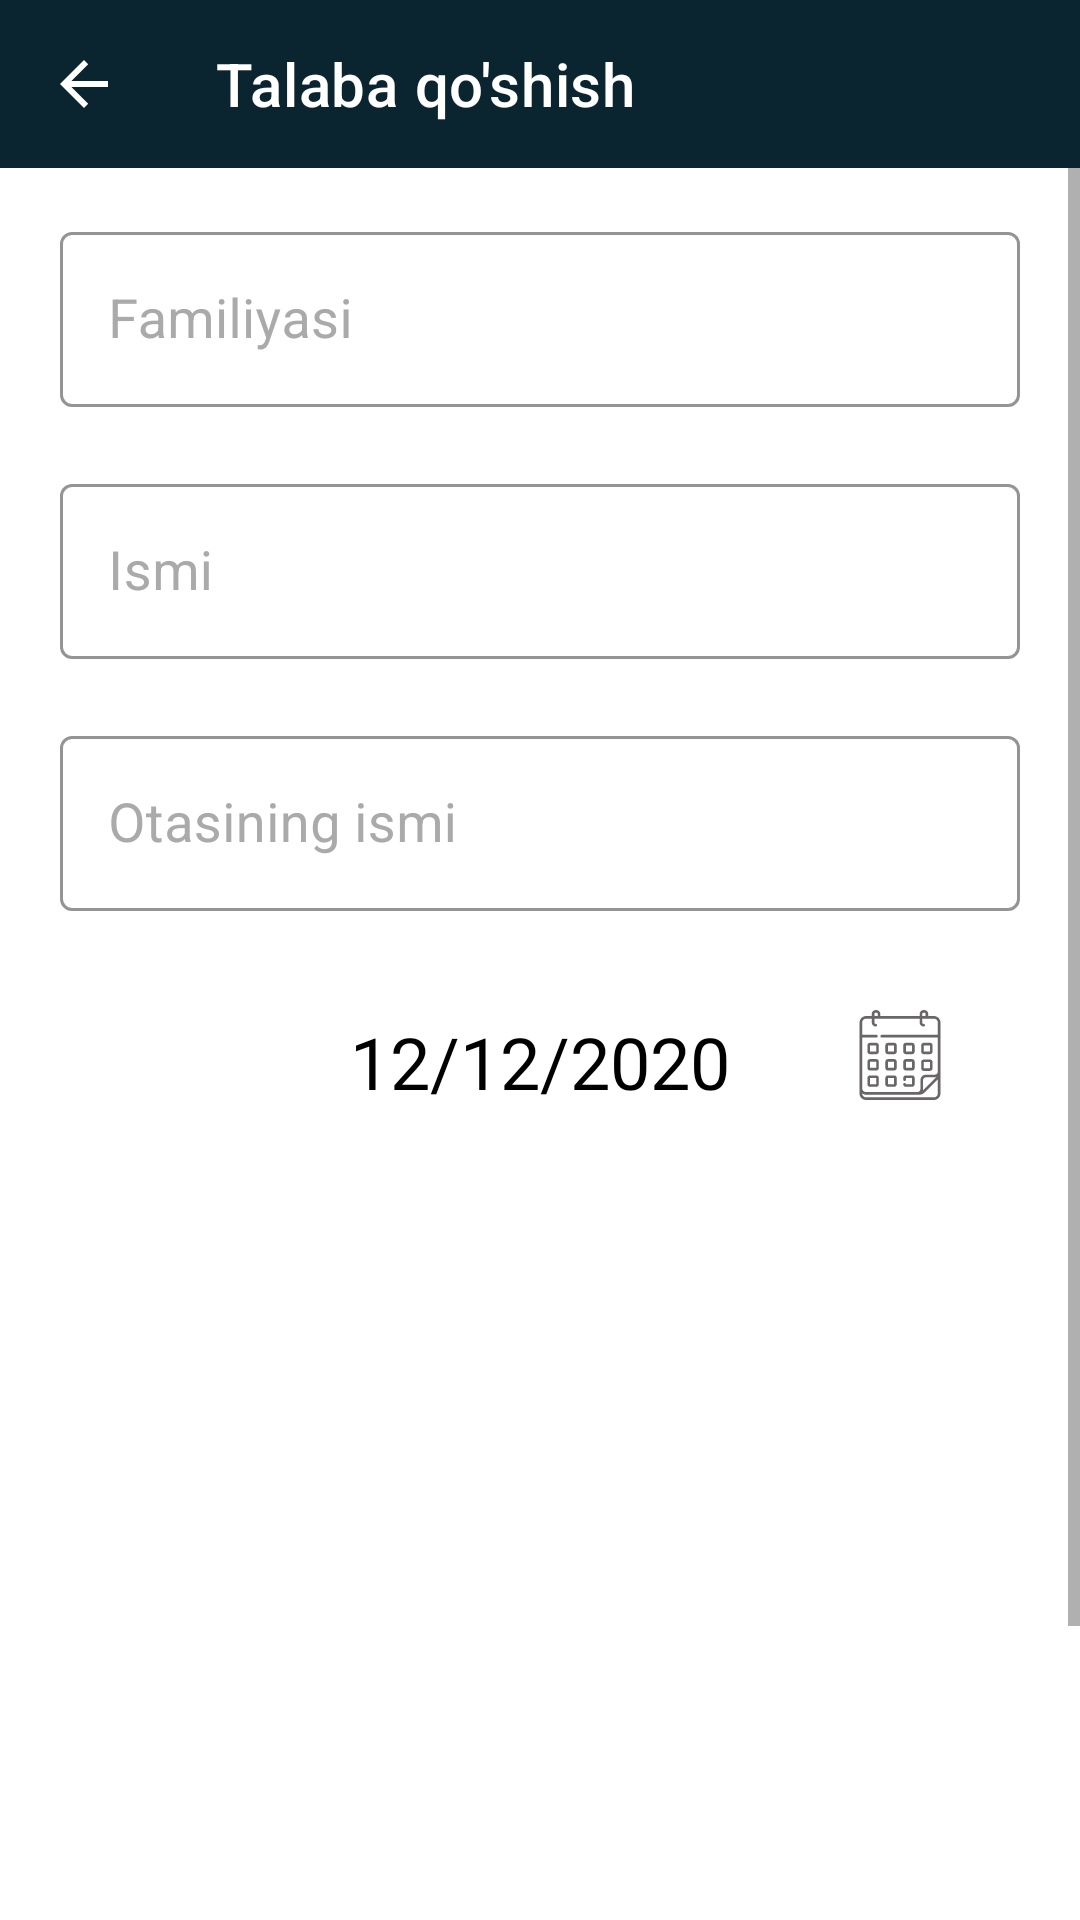

Android layout source for this screen:
<!-- AndroidManifest.xml: application theme Theme.PDPUZKurslar -->
<!-- res/layout/fragment_add_student.xml -->
<?xml version="1.0" encoding="utf-8"?>
<androidx.constraintlayout.widget.ConstraintLayout
    xmlns:android="http://schemas.android.com/apk/res/android"
    android:layout_width="match_parent"
    android:layout_height="match_parent"
    xmlns:app="http://schemas.android.com/apk/res-auto"
    tools:context=".guruhlar.AddStudent"
    xmlns:tools="http://schemas.android.com/tools">

    <com.google.android.material.appbar.AppBarLayout
        android:id="@+id/appbarlayout"
        android:layout_width="match_parent"
        android:layout_height="wrap_content"
        app:layout_constraintLeft_toLeftOf="parent"
        app:layout_constraintRight_toRightOf="parent"
        app:layout_constraintTop_toTopOf="parent">

        <androidx.appcompat.widget.Toolbar
            android:id="@+id/toolbar"
            android:layout_width="match_parent"
            android:layout_height="?attr/actionBarSize"
            android:backgroundTint="@color/main_color"
            app:navigationIcon="?attr/homeAsUpIndicator"
            app:theme="@style/ToolbarColoredBackArrow"
            app:title="Talaba qo'shish"
            app:titleTextColor="@android:color/white" />

    </com.google.android.material.appbar.AppBarLayout>

    <ScrollView
        app:layout_constraintTop_toBottomOf="@id/appbarlayout"
        android:layout_width="match_parent"
        app:layout_constraintBottom_toBottomOf="parent"
        android:layout_height="0dp">

        <androidx.constraintlayout.widget.ConstraintLayout
            android:layout_width="match_parent"
            android:paddingTop="16dp"
            android:paddingBottom="16dp"
            android:layout_height="match_parent">

            <com.google.android.material.textfield.TextInputLayout
                android:id="@+id/layout"
                style="@style/Widget.MaterialComponents.TextInputLayout.OutlinedBox"
                android:layout_width="match_parent"
                android:layout_height="wrap_content"
                android:layout_marginStart="20dp"
                android:layout_marginEnd="20dp"
                android:layout_marginTop="20dp"
                android:hint="Familiyasi"
                android:textColorHint="@android:color/darker_gray"
                app:boxStrokeColor="@color/main_color"
                app:boxStrokeWidthFocused="1.5dp"
                app:errorEnabled="true"
                app:errorTextColor="#ff0000"
                app:helperTextTextColor="@color/main_color"
                app:hintTextColor="@color/main_color"
                app:layout_constraintLeft_toLeftOf="parent"
                app:layout_constraintRight_toRightOf="parent"
                app:layout_constraintTop_toBottomOf="@id/appbarlayout">

                <com.google.android.material.textfield.TextInputEditText
                    android:id="@+id/add_student_surname"
                    android:layout_width="match_parent"
                    android:layout_height="wrap_content"
                    android:textColor="@android:color/black"
                    android:textColorHint="@android:color/darker_gray"
                    android:textCursorDrawable="@drawable/cursor_color"
                    android:textSize="18sp" />
            </com.google.android.material.textfield.TextInputLayout>

            <com.google.android.material.textfield.TextInputLayout
                android:id="@+id/layout2"
                style="@style/Widget.MaterialComponents.TextInputLayout.OutlinedBox"
                android:layout_width="match_parent"
                android:layout_height="wrap_content"
                android:hint="Ismi"
                android:layout_marginStart="20dp"
                android:layout_marginEnd="20dp"
                android:textColorHint="@android:color/darker_gray"
                app:boxStrokeColor="@color/main_color"
                app:boxStrokeWidthFocused="1.5dp"
                app:errorEnabled="true"
                app:errorTextColor="#ff0000"
                app:helperTextTextColor="@color/main_color"
                app:hintTextColor="@color/main_color"
                app:layout_constraintLeft_toLeftOf="parent"
                app:layout_constraintRight_toRightOf="parent"
                app:layout_constraintTop_toBottomOf="@id/layout">

                <com.google.android.material.textfield.TextInputEditText
                    android:id="@+id/add_student_name"
                    android:layout_width="match_parent"
                    android:layout_height="wrap_content"
                    android:textColor="@android:color/black"
                    android:textColorHint="@android:color/darker_gray"
                    android:textCursorDrawable="@drawable/cursor_color"
                    android:textSize="18sp" />
            </com.google.android.material.textfield.TextInputLayout>

            <com.google.android.material.textfield.TextInputLayout
                android:id="@+id/layout3"
                style="@style/Widget.MaterialComponents.TextInputLayout.OutlinedBox"
                android:layout_width="match_parent"
                android:layout_height="wrap_content"
                android:hint="Otasining ismi"
                android:layout_marginStart="20dp"
                android:layout_marginEnd="20dp"
                android:textColorHint="@android:color/darker_gray"
                app:boxStrokeColor="@color/main_color"
                app:boxStrokeWidthFocused="1.5dp"
                app:errorEnabled="true"
                app:errorTextColor="#ff0000"
                app:helperTextTextColor="@color/main_color"
                app:hintTextColor="@color/main_color"
                app:layout_constraintLeft_toLeftOf="parent"
                app:layout_constraintRight_toRightOf="parent"
                app:layout_constraintTop_toBottomOf="@id/layout2">

                <com.google.android.material.textfield.TextInputEditText
                    android:id="@+id/add_student_patronomic"
                    android:layout_width="match_parent"
                    android:layout_height="wrap_content"
                    android:textColor="@android:color/black"
                    android:textColorHint="@android:color/darker_gray"
                    android:textCursorDrawable="@drawable/cursor_color"
                    android:textSize="18sp" />
            </com.google.android.material.textfield.TextInputLayout>

            <TextView
                android:id="@+id/layout4"
                app:layout_constraintTop_toBottomOf="@id/layout3"
                android:layout_width="match_parent"
                android:textSize="24sp"
                android:textColor="#000"
                android:gravity="center"
                android:text="12/12/2020"
                android:layout_marginLeft="20dp"
                android:layout_marginRight="20dp"
                app:layout_constraintLeft_toLeftOf="parent"
                app:layout_constraintRight_toRightOf="parent"
                android:background="@drawable/spinner_back"
                android:layout_height="60dp">
            </TextView>

            <androidx.appcompat.widget.AppCompatImageButton
                android:id="@+id/add_student_calendar"
                android:layout_width="wrap_content"
                android:layout_height="wrap_content"
                android:layout_marginEnd="25dp"
                android:layout_marginBottom="15dp"
                android:layout_marginTop="10dp"
                android:background="@android:color/transparent"
                android:src="@drawable/ic_calendar"
                app:layout_constraintBottom_toBottomOf="@id/layout4"
                app:layout_constraintRight_toRightOf="@id/layout4"
                app:layout_constraintTop_toTopOf="@id/layout4" />

            <androidx.appcompat.widget.AppCompatSpinner
                android:id="@+id/add_student_mentor"
                android:layout_width="match_parent"
                android:layout_height="50dp"
                android:layout_marginStart="20dp"
                android:layout_marginEnd="20dp"
                android:layout_marginTop="20dp"
                android:background="@drawable/spinner_back"
                app:layout_constraintTop_toBottomOf="@id/layout4" />

            <androidx.appcompat.widget.AppCompatSpinner
                android:id="@+id/add_student_days"
                android:layout_width="match_parent"
                android:layout_height="50dp"
                android:layout_marginStart="20dp"
                android:layout_marginTop="20dp"
                android:layout_marginEnd="20dp"
                android:background="@drawable/spinner_back"
                app:layout_constraintTop_toBottomOf="@id/add_student_mentor" />

            <androidx.appcompat.widget.AppCompatSpinner
                android:id="@+id/add_student_time"
                android:layout_width="match_parent"
                android:layout_height="50dp"
                android:layout_marginStart="20dp"
                android:layout_marginTop="20dp"
                android:layout_marginEnd="20dp"
                android:background="@drawable/spinner_back"
                app:layout_constraintTop_toBottomOf="@id/add_student_days" />

            <androidx.appcompat.widget.AppCompatSpinner
                android:id="@+id/add_student_group"
                android:layout_width="match_parent"
                android:layout_height="50dp"
                android:layout_marginStart="20dp"
                android:layout_marginTop="20dp"
                android:layout_marginEnd="20dp"
                android:background="@drawable/spinner_back"
                app:layout_constraintTop_toBottomOf="@id/add_student_time" />

            <androidx.appcompat.widget.AppCompatButton
                android:id="@+id/add_student_save"
                android:layout_width="160dp"
                android:layout_height="wrap_content"
                android:layout_marginTop="30dp"
                android:layout_marginEnd="20dp"
                android:background="@drawable/grp_btns_back"
                android:backgroundTint="@color/main_color"
                android:text="Saqlash"
                android:textAllCaps="false"
                android:textColor="@android:color/white"
                android:textSize="18sp"
                app:layout_constraintRight_toRightOf="parent"
                app:layout_constraintTop_toBottomOf="@id/add_student_group" />

        </androidx.constraintlayout.widget.ConstraintLayout>



    </ScrollView>
</androidx.constraintlayout.widget.ConstraintLayout>
<!-- resources referenced by this layout -->
<resources>
  <color name="main_color">#0A252F</color>
  <!-- drawable grp_btns_back (drawable) -->
  <?xml version="1.0" encoding="utf-8"?>
  <shape android:shape="rectangle" xmlns:android="http://schemas.android.com/apk/res/android">
      <corners android:radius="5dp" />
  </shape>
  <!-- drawable ic_calendar: vector/xml drawable (drawable, 5660 chars, omitted) -->
  <style name="ToolbarColoredBackArrow" parent="Theme.PDPUZKurslar">
          <item name="android:textColorSecondary">@color/white</item>
      </style>
  <style name="Theme.PDPUZKurslar" parent="Theme.MaterialComponents.DayNight.NoActionBar">
          
          <item name="colorPrimary">@color/main_color</item>
          <item name="colorPrimaryVariant">@color/main_color</item>
          <item name="colorOnPrimary">@color/black</item>
          
          <item name="colorSecondary">@color/teal_200</item>
          <item name="colorSecondaryVariant">@color/teal_700</item>
          <item name="colorOnSecondary">@color/white</item>
          
          <item name="android:statusBarColor" tools:targetApi="l">?attr/colorPrimaryVariant</item>
          
      </style>
  <color name="white">#FFFFFFFF</color>
  <color name="black">#FF000000</color>
  <color name="teal_200">#FF03DAC5</color>
  <color name="teal_700">#FF018786</color>
</resources>
